Run: headless pygame with SDL's dummy video driver; simulated clock (each Clock.tick advances the game by its frame time, no real sleeping); random seed 0; keys injected as events and as key.get_pressed() state; no mouse input.
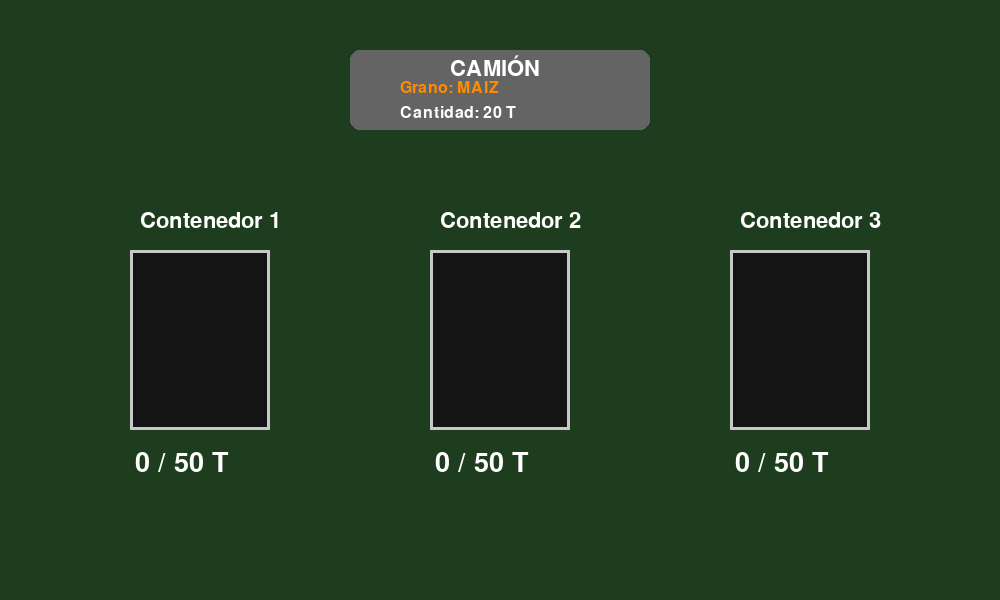
Frame 1 of 4 · flips 1–60 · no input
Frame 2 of 4 · flips 61–180 · tapped SPACE, RETURN · held RIGHT (→), D · screen unchanged from frame 1, image omitted
Frame 3 of 4 · flips 181–300 · held DOWN (↓), S · screen unchanged from frame 2, image omitted
Frame 4 of 4 · flips 301–420 · held LEFT (←), A, UP (↑), W · screen unchanged from frame 3, image omitted

The pygame program that drew these frames:

import pygame
import sys
import random
from enum import Enum
from dataclasses import dataclass


class TipoGrano(Enum):
    TRIGO = 1
    MAIZ = 2
    CEBADA = 3


@dataclass
class Almacen:
    capacidad_max: int
    tipo_grano_asignado: TipoGrano | None
    cantidad: int = 0
    x: int = 0
    y: int = 0

    def espacio_disponible(self):
        return self.capacidad_max - self.cantidad

    def esta_lleno(self):
        return self.cantidad >= self.capacidad_max


class Granero:
    def __init__(self, ancho=1000, alto=600):
        pygame.init()
        self.pantalla = pygame.display.set_mode((ancho, alto))
        pygame.display.set_caption("Simulador de Granero")
        self.reloj = pygame.time.Clock()

        self.fuente_sm = pygame.font.Font(None, 24)
        self.fuente_md = pygame.font.Font(None, 32)
        self.fuente_lg = pygame.font.Font(None, 40)

        self.COLOR_FONDO = (30, 60, 30)

        self.colores_grano = {
            TipoGrano.TRIGO: (255, 215, 0),
            TipoGrano.MAIZ: (255, 140, 0),
            TipoGrano.CEBADA: (160, 120, 90)
        }

        self.almacenes = [
            Almacen(50, None, x=200, y=250),
            Almacen(50, None, x=500, y=250),
            Almacen(50, None, x=800, y=250)
        ]

        self.mensaje = ""
        self.color_mensaje = (255, 255, 255)
        self.corriendo = True

        self.generar_camion()

    def generar_camion(self):
        tipos_disponibles = []

        for tipo in TipoGrano:
            silos_tipo = [a for a in self.almacenes if a.tipo_grano_asignado == tipo]
            if not silos_tipo or not all(a.esta_lleno() for a in silos_tipo):
                tipos_disponibles.append(tipo)

        if not tipos_disponibles:
            self.camion_tipo = None
            return

        self.camion_tipo = random.choice(tipos_disponibles)
        self.camion_cantidad = random.choice([10, 20])

    def tipo_ya_asignado(self, tipo):
        for alm in self.almacenes:
            if alm.tipo_grano_asignado == tipo:
                return alm
        return None

    def silo_vacio(self):
        for alm in self.almacenes:
            if alm.tipo_grano_asignado is None:
                return alm
        return None

    def descargar_en_contenedor(self, indice):

        almacen = self.almacenes[indice]
        tipo = self.camion_tipo
        cantidad = self.camion_cantidad

        silo_existente = self.tipo_ya_asignado(tipo)

        # Si el tipo ya está en otro silo diferente
        if silo_existente and silo_existente != almacen:
            self.mensaje = "Ese grano ya está en otro silo"
            self.color_mensaje = (255, 100, 100)
            return

        # Si el silo está vacío, lo asignamos
        if almacen.tipo_grano_asignado is None:
            almacen.tipo_grano_asignado = tipo

        espacio = almacen.espacio_disponible()

        # Caso normal: cabe completo
        if cantidad <= espacio:
            almacen.cantidad += cantidad
            self.mensaje = "Descarga exitosa"
            self.color_mensaje = (100, 255, 100)
            self.generar_camion()
            return

        # 🔥 Caso especial: no cabe completo
        sobrante = cantidad - espacio

        if espacio > 0:
            almacen.cantidad += espacio  # llenar el primero

        segundo_silo = self.silo_vacio()

        if segundo_silo:
            segundo_silo.tipo_grano_asignado = tipo
            segundo_silo.cantidad = sobrante

            self.mensaje = "Se abrió segundo silo - FIN"
            self.color_mensaje = (255, 255, 0)

            pygame.display.flip()
            pygame.time.delay(2500)
            self.corriendo = False
        else:
            self.mensaje = "No hay espacio adicional - FIN"
            self.color_mensaje = (255, 0, 0)
            pygame.display.flip()
            pygame.time.delay(2500)
            self.corriendo = False

    def dibujar_camion(self):
        pygame.draw.rect(self.pantalla, (100, 100, 100), (350, 50, 300, 80), border_radius=10)

        texto1 = self.fuente_md.render("CAMIÓN", True, (255, 255, 255))
        self.pantalla.blit(texto1, (450, 55))

        if self.camion_tipo:
            texto2 = self.fuente_sm.render(
                f"Grano: {self.camion_tipo.name}",
                True,
                self.colores_grano[self.camion_tipo]
            )
            texto3 = self.fuente_sm.render(
                f"Cantidad: {self.camion_cantidad} T",
                True,
                (255, 255, 255)
            )
            self.pantalla.blit(texto2, (400, 80))
            self.pantalla.blit(texto3, (400, 105))

    def dibujar_almacenes(self):
        for i, alm in enumerate(self.almacenes):

            ancho_silo, alto_silo = 140, 180
            rect_silo = pygame.Rect(alm.x - 70, alm.y, ancho_silo, alto_silo)

            pygame.draw.rect(self.pantalla, (20, 20, 20), rect_silo)

            if alm.cantidad > 0:
                altura_pixeles = int((alm.cantidad / alm.capacidad_max) * alto_silo)
                color = self.colores_grano.get(alm.tipo_grano_asignado, (100, 100, 100))

                rect_grano = pygame.Rect(
                    alm.x - 65,
                    alm.y + alto_silo - altura_pixeles,
                    ancho_silo - 10,
                    altura_pixeles
                )
                pygame.draw.rect(self.pantalla, color, rect_grano)

            esta_lleno = alm.esta_lleno()
            color_borde = (255, 0, 0) if esta_lleno else (200, 200, 200)
            pygame.draw.rect(self.pantalla, color_borde, rect_silo, 3)

            txt_nombre = self.fuente_md.render(f"Contenedor {i+1}", True, (255, 255, 255))
            self.pantalla.blit(txt_nombre, (alm.x - 60, alm.y - 40))

            txt_contador = self.fuente_lg.render(
                f"{alm.cantidad} / {alm.capacidad_max} T",
                True,
                (255, 255, 255)
            )
            self.pantalla.blit(txt_contador, (alm.x - 65, alm.y + alto_silo + 20))

    def dibujar_info(self):
        txt_info = self.fuente_md.render(self.mensaje, True, self.color_mensaje)
        self.pantalla.blit(txt_info, (20, 550))

    def ejecutar(self):
        while self.corriendo:
            for evento in pygame.event.get():
                if evento.type == pygame.QUIT:
                    self.corriendo = False

                elif evento.type == pygame.KEYDOWN:
                    if evento.key == pygame.K_1:
                        self.descargar_en_contenedor(0)
                    elif evento.key == pygame.K_2:
                        self.descargar_en_contenedor(1)
                    elif evento.key == pygame.K_3:
                        self.descargar_en_contenedor(2)

            self.pantalla.fill(self.COLOR_FONDO)

            self.dibujar_camion()
            self.dibujar_almacenes()
            self.dibujar_info()

            pygame.display.flip()
            self.reloj.tick(60)

        pygame.quit()
        sys.exit()


if __name__ == "__main__":
    Granero().ejecutar()
